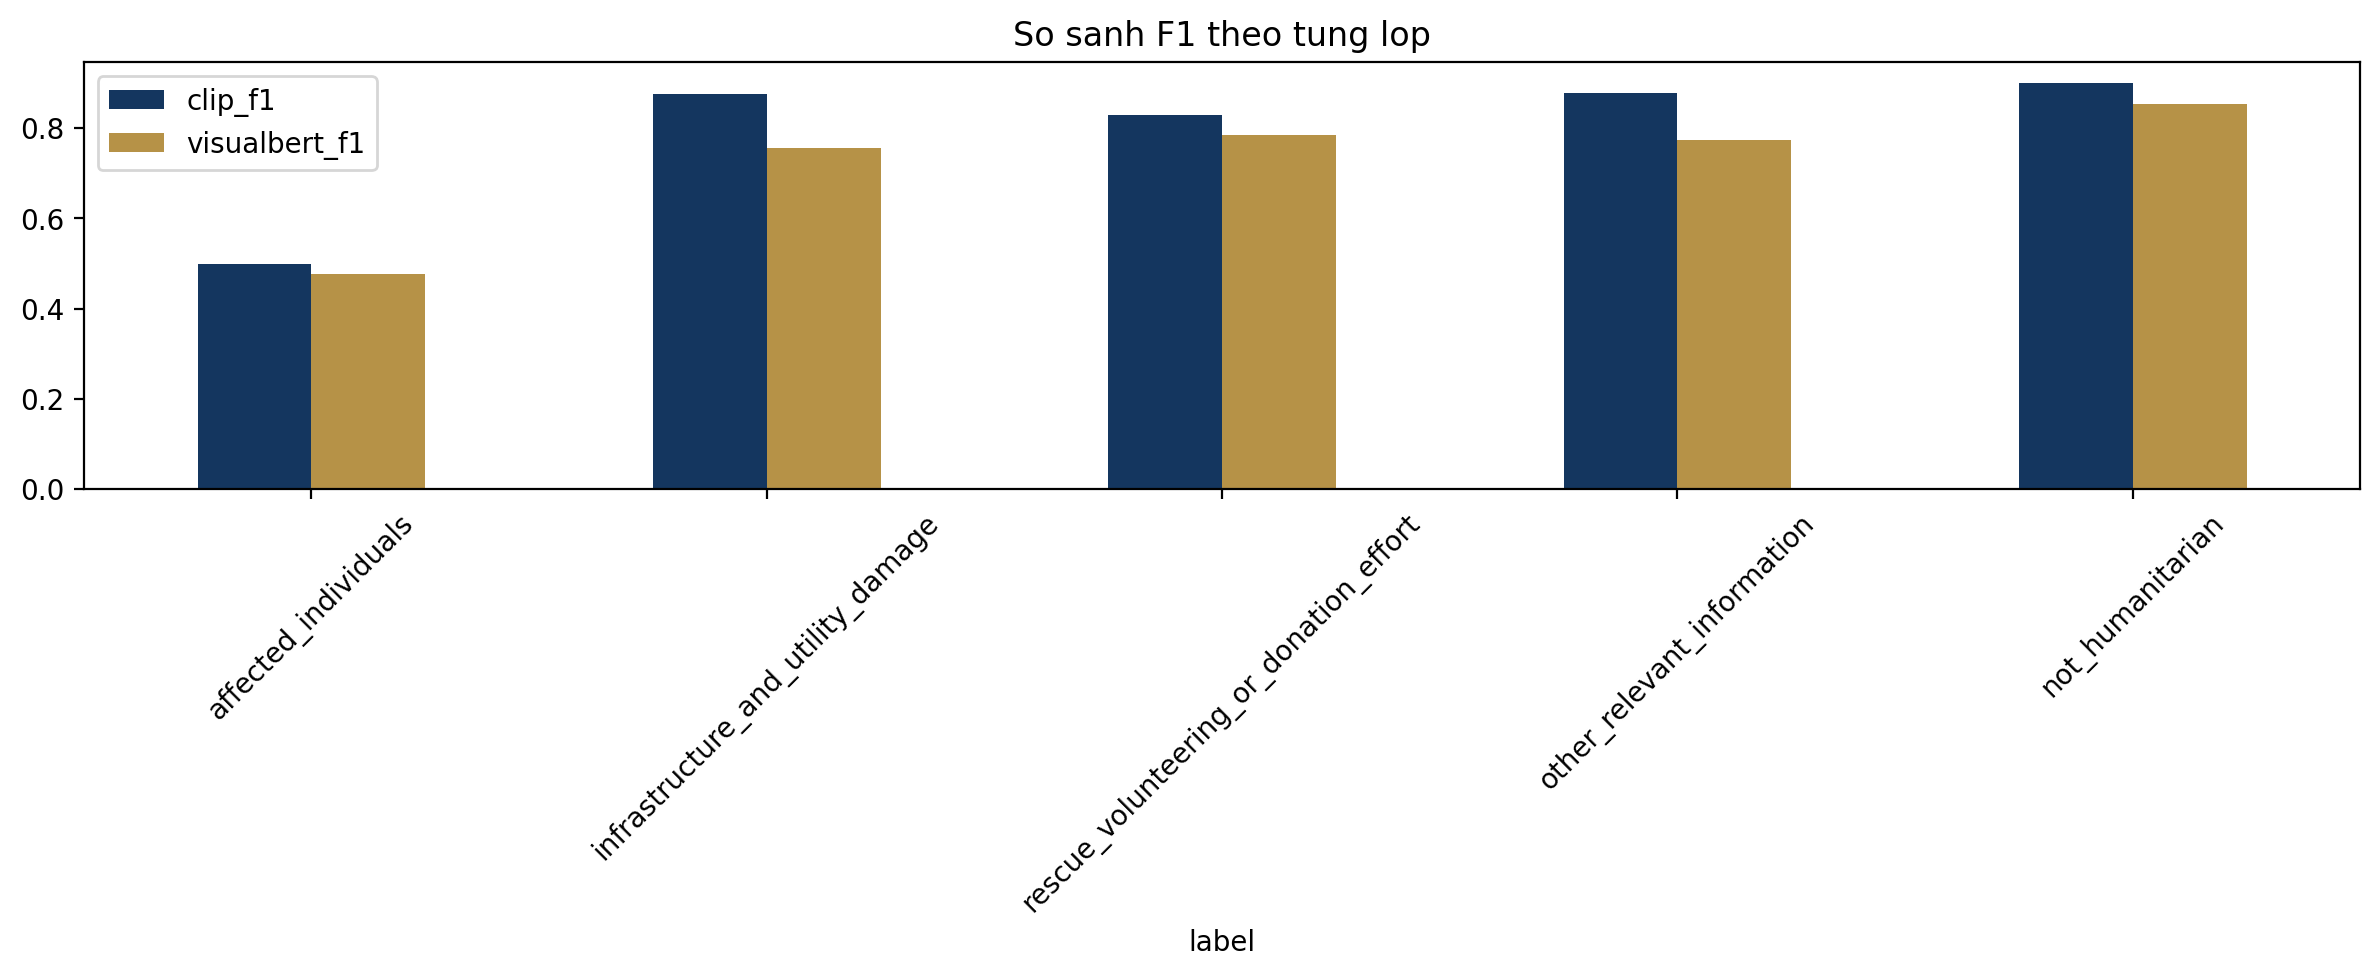

The table this chart was drawn from, first rows:
label, clip_f1, visualbert_f1
affected_individuals, 0.5, 0.4762
infrastructure_and_utility_damage, 0.8765, 0.7561
rescue_volunteering_or_donation_effort, 0.8281, 0.7857
other_relevant_information, 0.8774, 0.7728
not_humanitarian, 0.9005, 0.8542
